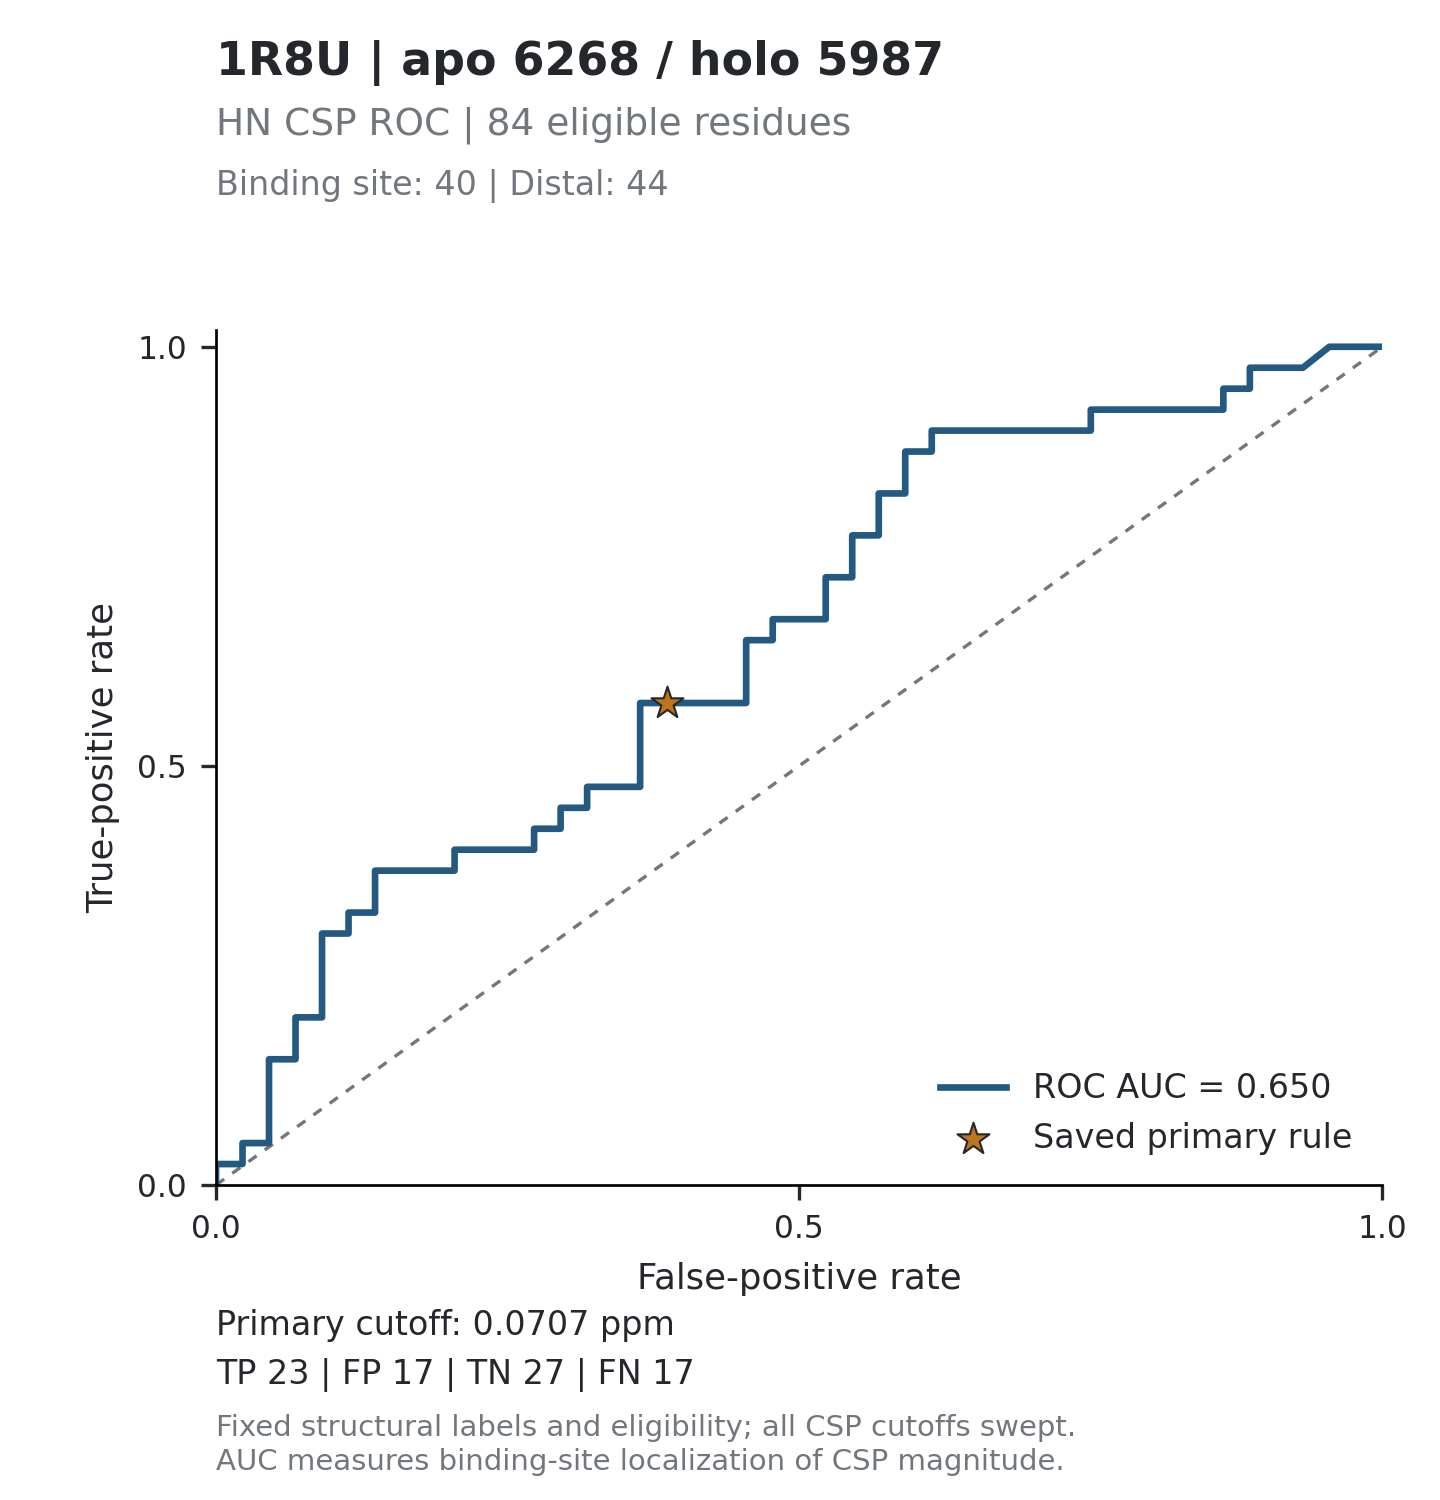

Values plotted in this chart, from the file beside it:
threshold, tp, fp, tn, fn, tpr, fpr, specificity, precision, fdr, tp_fp_ratio, target_id, score_mode
inf, 0, 0, 44, 40, 0, 0, 1, , , , 1R8U_6268, absolute_ppm
0.7957, 1, 0, 44, 39, 0.025, 0, 1, 1, 0, , 1R8U_6268, absolute_ppm
0.782, 1, 1, 43, 39, 0.025, 0.02273, 0.9773, 0.5, 0.5, 1, 1R8U_6268, absolute_ppm
0.7282, 2, 1, 43, 38, 0.05, 0.02273, 0.9773, 0.6667, 0.3333, 2, 1R8U_6268, absolute_ppm
0.6528, 2, 2, 42, 38, 0.05, 0.04545, 0.9545, 0.5, 0.5, 1, 1R8U_6268, absolute_ppm
0.4461, 3, 2, 42, 37, 0.075, 0.04545, 0.9545, 0.6, 0.4, 1.5, 1R8U_6268, absolute_ppm
0.4083, 4, 2, 42, 36, 0.1, 0.04545, 0.9545, 0.6667, 0.3333, 2, 1R8U_6268, absolute_ppm
0.3784, 5, 2, 42, 35, 0.125, 0.04545, 0.9545, 0.7143, 0.2857, 2.5, 1R8U_6268, absolute_ppm
0.3579, 6, 2, 42, 34, 0.15, 0.04545, 0.9545, 0.75, 0.25, 3, 1R8U_6268, absolute_ppm
0.3207, 6, 3, 41, 34, 0.15, 0.06818, 0.9318, 0.6667, 0.3333, 2, 1R8U_6268, absolute_ppm
0.3007, 7, 3, 41, 33, 0.175, 0.06818, 0.9318, 0.7, 0.3, 2.333, 1R8U_6268, absolute_ppm
0.2746, 8, 3, 41, 32, 0.2, 0.06818, 0.9318, 0.7273, 0.2727, 2.667, 1R8U_6268, absolute_ppm
0.2503, 8, 4, 40, 32, 0.2, 0.09091, 0.9091, 0.6667, 0.3333, 2, 1R8U_6268, absolute_ppm
0.2018, 9, 4, 40, 31, 0.225, 0.09091, 0.9091, 0.6923, 0.3077, 2.25, 1R8U_6268, absolute_ppm
0.2014, 10, 4, 40, 30, 0.25, 0.09091, 0.9091, 0.7143, 0.2857, 2.5, 1R8U_6268, absolute_ppm
0.1944, 11, 4, 40, 29, 0.275, 0.09091, 0.9091, 0.7333, 0.2667, 2.75, 1R8U_6268, absolute_ppm
0.1923, 12, 4, 40, 28, 0.3, 0.09091, 0.9091, 0.75, 0.25, 3, 1R8U_6268, absolute_ppm
0.1868, 12, 5, 39, 28, 0.3, 0.1136, 0.8864, 0.7059, 0.2941, 2.4, 1R8U_6268, absolute_ppm
0.1519, 13, 5, 39, 27, 0.325, 0.1136, 0.8864, 0.7222, 0.2778, 2.6, 1R8U_6268, absolute_ppm
0.136, 13, 6, 38, 27, 0.325, 0.1364, 0.8636, 0.6842, 0.3158, 2.167, 1R8U_6268, absolute_ppm
0.1242, 14, 6, 38, 26, 0.35, 0.1364, 0.8636, 0.7, 0.3, 2.333, 1R8U_6268, absolute_ppm
0.1239, 15, 6, 38, 25, 0.375, 0.1364, 0.8636, 0.7143, 0.2857, 2.5, 1R8U_6268, absolute_ppm
0.1223, 15, 7, 37, 25, 0.375, 0.1591, 0.8409, 0.6818, 0.3182, 2.143, 1R8U_6268, absolute_ppm
0.1197, 15, 8, 36, 25, 0.375, 0.1818, 0.8182, 0.6522, 0.3478, 1.875, 1R8U_6268, absolute_ppm
0.1173, 15, 9, 35, 25, 0.375, 0.2045, 0.7955, 0.625, 0.375, 1.667, 1R8U_6268, absolute_ppm
0.1159, 16, 9, 35, 24, 0.4, 0.2045, 0.7955, 0.64, 0.36, 1.778, 1R8U_6268, absolute_ppm
0.115, 16, 10, 34, 24, 0.4, 0.2273, 0.7727, 0.6154, 0.3846, 1.6, 1R8U_6268, absolute_ppm
0.1041, 16, 11, 33, 24, 0.4, 0.25, 0.75, 0.5926, 0.4074, 1.455, 1R8U_6268, absolute_ppm
0.0982, 16, 12, 32, 24, 0.4, 0.2727, 0.7273, 0.5714, 0.4286, 1.333, 1R8U_6268, absolute_ppm
0.0972, 17, 12, 32, 23, 0.425, 0.2727, 0.7273, 0.5862, 0.4138, 1.417, 1R8U_6268, absolute_ppm
0.0956, 17, 13, 31, 23, 0.425, 0.2955, 0.7045, 0.5667, 0.4333, 1.308, 1R8U_6268, absolute_ppm
0.0934, 18, 13, 31, 22, 0.45, 0.2955, 0.7045, 0.5806, 0.4194, 1.385, 1R8U_6268, absolute_ppm
0.0907, 18, 14, 30, 22, 0.45, 0.3182, 0.6818, 0.5625, 0.4375, 1.286, 1R8U_6268, absolute_ppm
0.0896, 19, 14, 30, 21, 0.475, 0.3182, 0.6818, 0.5758, 0.4242, 1.357, 1R8U_6268, absolute_ppm
0.0894, 19, 15, 29, 21, 0.475, 0.3409, 0.6591, 0.5588, 0.4412, 1.267, 1R8U_6268, absolute_ppm
0.0882, 19, 16, 28, 21, 0.475, 0.3636, 0.6364, 0.5429, 0.4571, 1.188, 1R8U_6268, absolute_ppm
0.0851, 20, 16, 28, 20, 0.5, 0.3636, 0.6364, 0.5556, 0.4444, 1.25, 1R8U_6268, absolute_ppm
0.0822, 21, 16, 28, 19, 0.525, 0.3636, 0.6364, 0.5676, 0.4324, 1.312, 1R8U_6268, absolute_ppm
0.0818, 22, 16, 28, 18, 0.55, 0.3636, 0.6364, 0.5789, 0.4211, 1.375, 1R8U_6268, absolute_ppm
0.0779, 23, 16, 28, 17, 0.575, 0.3636, 0.6364, 0.5897, 0.4103, 1.438, 1R8U_6268, absolute_ppm
0.0759, 23, 17, 27, 17, 0.575, 0.3864, 0.6136, 0.575, 0.425, 1.353, 1R8U_6268, absolute_ppm
0.0702, 23, 18, 26, 17, 0.575, 0.4091, 0.5909, 0.561, 0.439, 1.278, 1R8U_6268, absolute_ppm
0.0661, 23, 20, 24, 17, 0.575, 0.4545, 0.5455, 0.5349, 0.4651, 1.15, 1R8U_6268, absolute_ppm
0.0656, 24, 20, 24, 16, 0.6, 0.4545, 0.5455, 0.5455, 0.4545, 1.2, 1R8U_6268, absolute_ppm
0.0637, 25, 20, 24, 15, 0.625, 0.4545, 0.5455, 0.5556, 0.4444, 1.25, 1R8U_6268, absolute_ppm
0.0634, 26, 20, 24, 14, 0.65, 0.4545, 0.5455, 0.5652, 0.4348, 1.3, 1R8U_6268, absolute_ppm
0.0613, 26, 21, 23, 14, 0.65, 0.4773, 0.5227, 0.5532, 0.4468, 1.238, 1R8U_6268, absolute_ppm
0.0597, 27, 21, 23, 13, 0.675, 0.4773, 0.5227, 0.5625, 0.4375, 1.286, 1R8U_6268, absolute_ppm
0.0585, 27, 22, 22, 13, 0.675, 0.5, 0.5, 0.551, 0.449, 1.227, 1R8U_6268, absolute_ppm
0.0576, 27, 23, 21, 13, 0.675, 0.5227, 0.4773, 0.54, 0.46, 1.174, 1R8U_6268, absolute_ppm
0.0564, 28, 23, 21, 12, 0.7, 0.5227, 0.4773, 0.549, 0.451, 1.217, 1R8U_6268, absolute_ppm
0.0498, 29, 23, 21, 11, 0.725, 0.5227, 0.4773, 0.5577, 0.4423, 1.261, 1R8U_6268, absolute_ppm
0.0494, 29, 24, 20, 11, 0.725, 0.5455, 0.4545, 0.5472, 0.4528, 1.208, 1R8U_6268, absolute_ppm
0.0469, 30, 24, 20, 10, 0.75, 0.5455, 0.4545, 0.5556, 0.4444, 1.25, 1R8U_6268, absolute_ppm
0.0467, 31, 24, 20, 9, 0.775, 0.5455, 0.4545, 0.5636, 0.4364, 1.292, 1R8U_6268, absolute_ppm
0.0458, 31, 25, 19, 9, 0.775, 0.5682, 0.4318, 0.5536, 0.4464, 1.24, 1R8U_6268, absolute_ppm
0.0456, 32, 25, 19, 8, 0.8, 0.5682, 0.4318, 0.5614, 0.4386, 1.28, 1R8U_6268, absolute_ppm
0.0426, 33, 25, 19, 7, 0.825, 0.5682, 0.4318, 0.569, 0.431, 1.32, 1R8U_6268, absolute_ppm
0.041, 33, 26, 18, 7, 0.825, 0.5909, 0.4091, 0.5593, 0.4407, 1.269, 1R8U_6268, absolute_ppm
0.0406, 34, 26, 18, 6, 0.85, 0.5909, 0.4091, 0.5667, 0.4333, 1.308, 1R8U_6268, absolute_ppm
... 106 more rows
